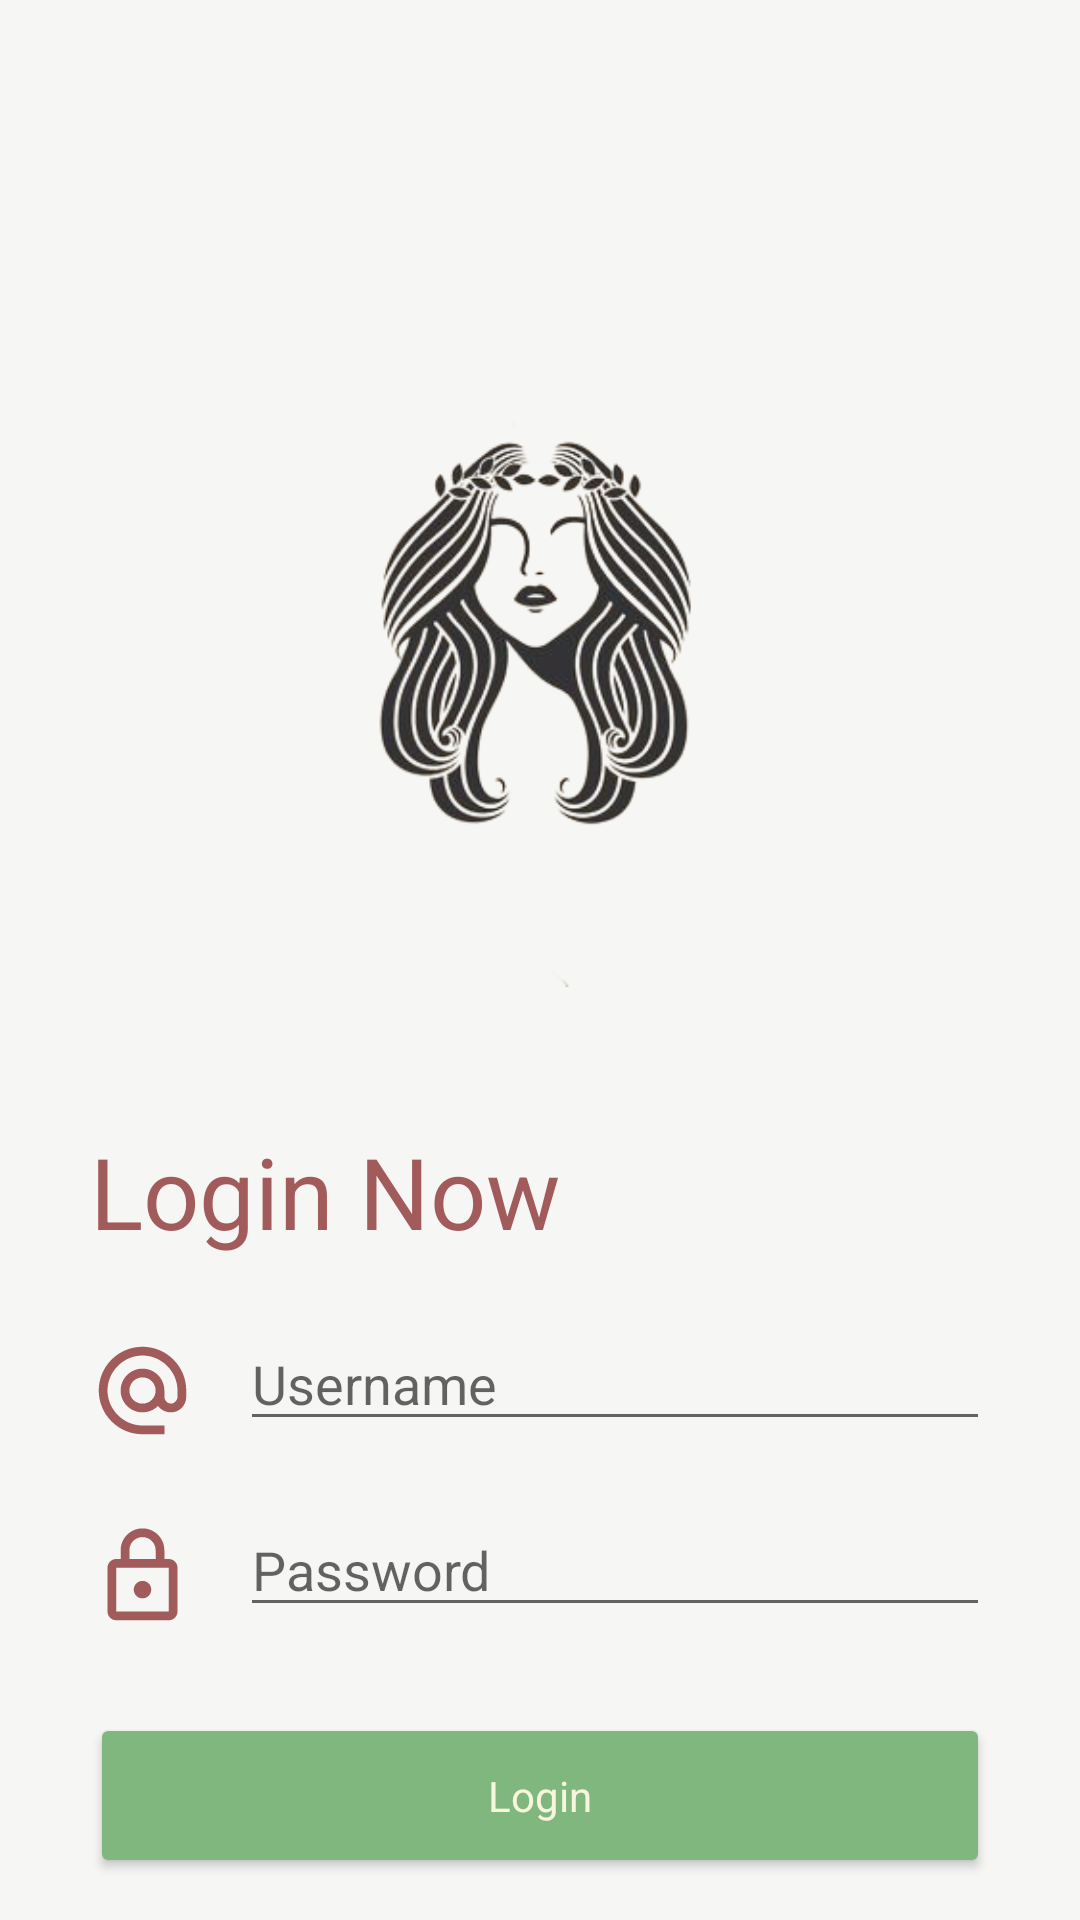

The Android layout XML behind this screen, and the referenced resources:
<!-- AndroidManifest.xml: application theme Theme.AthenaClient -->
<!-- res/layout/activity_login.xml -->
<?xml version="1.0" encoding="utf-8"?>
<androidx.constraintlayout.widget.ConstraintLayout xmlns:android="http://schemas.android.com/apk/res/android"
    xmlns:app="http://schemas.android.com/apk/res-auto"
    xmlns:tools="http://schemas.android.com/tools"
    android:layout_width="match_parent"
    android:layout_height="match_parent"
    android:background="@color/appCream"
    tools:context=".auth.Login">

    <LinearLayout
        android:layout_width="match_parent"
        android:layout_height="match_parent"
        android:orientation="vertical">

        <ImageView
            android:id="@+id/imageView2"
            android:layout_width="match_parent"
            android:layout_height="350dp"
            android:layout_marginTop="20dp"
            android:src="@drawable/athena_logo" />

        <LinearLayout
            android:layout_width="match_parent"
            android:layout_height="match_parent"
            android:layout_marginTop="5dp"
            android:layout_marginLeft="30dp"
            android:layout_marginRight="30dp"
            android:orientation="vertical">

            <TextView
                android:id="@+id/lblLogin"
                android:layout_width="match_parent"
                android:layout_height="wrap_content"
                android:text="Login Now"
                android:textColor="@color/appWoody"
                android:textSize="33dp"
                app:fontFamily="@font/inter_extrabold" />

            <LinearLayout
                android:layout_width="match_parent"
                android:layout_height="wrap_content"
                android:layout_marginTop="20dp"
                android:orientation="horizontal">

                <ImageView
                    android:layout_marginTop="7dp"
                    android:id="@+id/imgEmail"
                    android:layout_width="35dp"
                    android:layout_height="35dp"
                    android:src="@drawable/ic_baseline_alternate_email_24" />

                <EditText
                    android:id="@+id/txtUsername"
                    android:layout_width="match_parent"
                    android:layout_height="wrap_content"
                    android:layout_marginLeft="15dp"
                    android:ems="10"
                    android:hint="Username"
                    android:inputType="textPersonName"
                    app:fontFamily="@font/inter_semibold" />
                
                


            </LinearLayout>

            <LinearLayout
                android:layout_width="match_parent"
                android:layout_height="wrap_content"
                android:layout_marginTop="20dp"
                android:orientation="horizontal">

                <ImageView
                    android:layout_marginTop="7dp"
                    android:id="@+id/imgPassword"
                    android:layout_width="35dp"
                    android:layout_height="35dp"
                    android:src="@drawable/ic_outline_lock_24" />

                <EditText
                    android:id="@+id/txtPassword"
                    android:layout_marginLeft="15dp"
                    android:hint="Password"
                    app:fontFamily="@font/inter_semibold"
                    android:layout_width="match_parent"
                    android:layout_height="wrap_content"
                    android:ems="10"
                    android:inputType="textPassword"/>

            </LinearLayout>

            <LinearLayout
                android:layout_width="match_parent"
                android:layout_height="wrap_content"
                android:layout_marginTop="14dp"
                android:orientation="horizontal">

                <View
                    android:layout_width="0dp"
                    android:layout_height="0dp"
                    android:layout_weight="1" />


            </LinearLayout>

            <Button
                app:shapeAppearance="@style/ShapeAppearance.App.SmallComponent"
                android:id="@+id/btnLogin"
                android:layout_marginTop="14dp"
                android:textAllCaps="false"
                android:layout_width="match_parent"
                android:layout_height="55dp"
                android:backgroundTint="@color/appOlive"
                android:letterSpacing="0"
                android:radius="90dp"
                app:fontFamily="@font/inter_semibold"
                android:text="Login"
                android:textColor="@color/appOats" />

            <LinearLayout
                android:layout_width="match_parent"
                android:layout_height="wrap_content"
                android:layout_marginTop="20dp"
                android:gravity="center"
                android:orientation="horizontal">

                <TextView
                    android:id="@+id/lblNoAccount"
                    android:layout_width="wrap_content"
                    android:layout_height="wrap_content"
                    android:text="No account yet?"
                    android:textSize="14dp"
                    android:layout_marginRight="3dp"
                    app:fontFamily="@font/inter_semibold" />

                <TextView
                    android:id="@+id/lblRegister"
                    android:layout_width="wrap_content"
                    android:layout_height="wrap_content"
                    android:text="Register"
                    android:textColor="@color/appWoody"
                    android:textSize="14dp"
                    app:fontFamily="@font/inter_semibold" />
            </LinearLayout>



        </LinearLayout>

        <ImageView
            android:id="@+id/imageView"
            android:layout_width="match_parent"
            android:layout_height="wrap_content"
            app:srcCompat="@drawable/login" />


    </LinearLayout>
</androidx.constraintlayout.widget.ConstraintLayout>
<!-- resources referenced by this layout -->
<resources>
  <color name="appCream">#F6F6F4</color>
  <color name="appOats">#F7F6DC</color>
  <color name="appOlive">#7FB77E</color>
  <color name="appWoody">#A25B5B</color>
  <!-- drawable athena_logo: png bitmap (drawable, 80770 bytes) -->
  <!-- drawable ic_baseline_alternate_email_24 (drawable-v24) -->
  <vector android:height="24dp" android:tint="#A25B5B"
      android:viewportHeight="24" android:viewportWidth="24"
      android:width="24dp" xmlns:android="http://schemas.android.com/apk/res/android">
      <path android:fillColor="@color/appWoody" android:pathData="M12,2C6.48,2 2,6.48 2,12s4.48,10 10,10h5v-2h-5c-4.34,0 -8,-3.66 -8,-8s3.66,-8 8,-8 8,3.66 8,8v1.43c0,0.79 -0.71,1.57 -1.5,1.57s-1.5,-0.78 -1.5,-1.57L17,12c0,-2.76 -2.24,-5 -5,-5s-5,2.24 -5,5 2.24,5 5,5c1.38,0 2.64,-0.56 3.54,-1.47 0.65,0.89 1.77,1.47 2.96,1.47 1.97,0 3.5,-1.6 3.5,-3.57L22,12c0,-5.52 -4.48,-10 -10,-10zM12,15c-1.66,0 -3,-1.34 -3,-3s1.34,-3 3,-3 3,1.34 3,3 -1.34,3 -3,3z"/>
  </vector>
  <!-- drawable ic_outline_lock_24 (drawable-v24) -->
  <vector android:height="24dp" android:tint="#A25B5B"
      android:viewportHeight="24" android:viewportWidth="24"
      android:width="24dp" xmlns:android="http://schemas.android.com/apk/res/android">
      <path android:fillColor="@color/appWoody" android:pathData="M18,8h-1L17,6c0,-2.76 -2.24,-5 -5,-5S7,3.24 7,6v2L6,8c-1.1,0 -2,0.9 -2,2v10c0,1.1 0.9,2 2,2h12c1.1,0 2,-0.9 2,-2L20,10c0,-1.1 -0.9,-2 -2,-2zM9,6c0,-1.66 1.34,-3 3,-3s3,1.34 3,3v2L9,8L9,6zM18,20L6,20L6,10h12v10zM12,17c1.1,0 2,-0.9 2,-2s-0.9,-2 -2,-2 -2,0.9 -2,2 0.9,2 2,2z"/>
  </vector>
  <!-- drawable login: jpg bitmap (drawable, 35242 bytes) -->
  <style name="ShapeAppearance.App.SmallComponent" parent="ShapeAppearance.MaterialComponents.SmallComponent">
          <item name="cornerSize">11dp</item>
      </style>
  <style name="Theme.AthenaClient" parent="Theme.MaterialComponents.DayNight.NoActionBar">
          
          <item name="colorPrimary">@color/purple_500</item>
          <item name="colorPrimaryVariant">@color/purple_700</item>
          <item name="colorOnPrimary">@color/white</item>
          
          <item name="colorSecondary">@color/teal_200</item>
          <item name="colorSecondaryVariant">@color/teal_700</item>
          <item name="colorOnSecondary">@color/black</item>
          
          <item name="android:statusBarColor" tools:targetApi="l">?attr/colorPrimaryVariant</item>
          
      </style>
  <color name="purple_500">#FF6200EE</color>
  <color name="purple_700">#FF3700B3</color>
  <color name="white">#FFFFFFFF</color>
  <color name="teal_200">#FF03DAC5</color>
  <color name="teal_700">#FF018786</color>
  <color name="black">#FF000000</color>
</resources>
